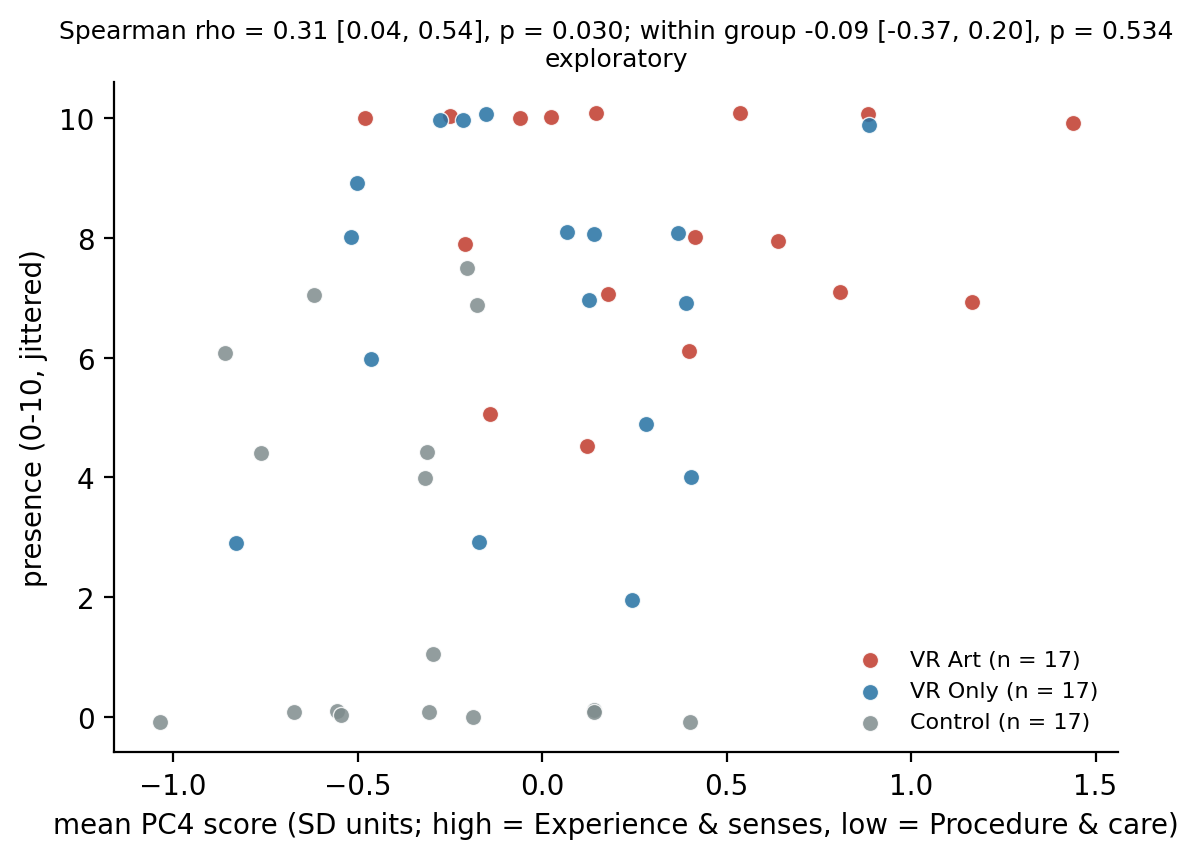

Values plotted in this chart, from the file beside it:
analysis, n, rho, ci_low, ci_high, p_perm
PRIMARY: pooled, 51, 0.3067, 0.03862, 0.5352, 0.0302
confound check: within group (group mean…, 51, -0.08658, -0.3653, 0.204, 0.5337
confound check: VR Art only (descriptive…, 17, -0.07806, -0.5586, 0.4288, 0.7639
confound check: VR Only only (descriptiv…, 17, -0.0733, -0.5958, 0.4433, 0.7776
confound check: Control only (descriptiv…, 17, -0.1528, -0.6323, 0.3646, 0.5588
